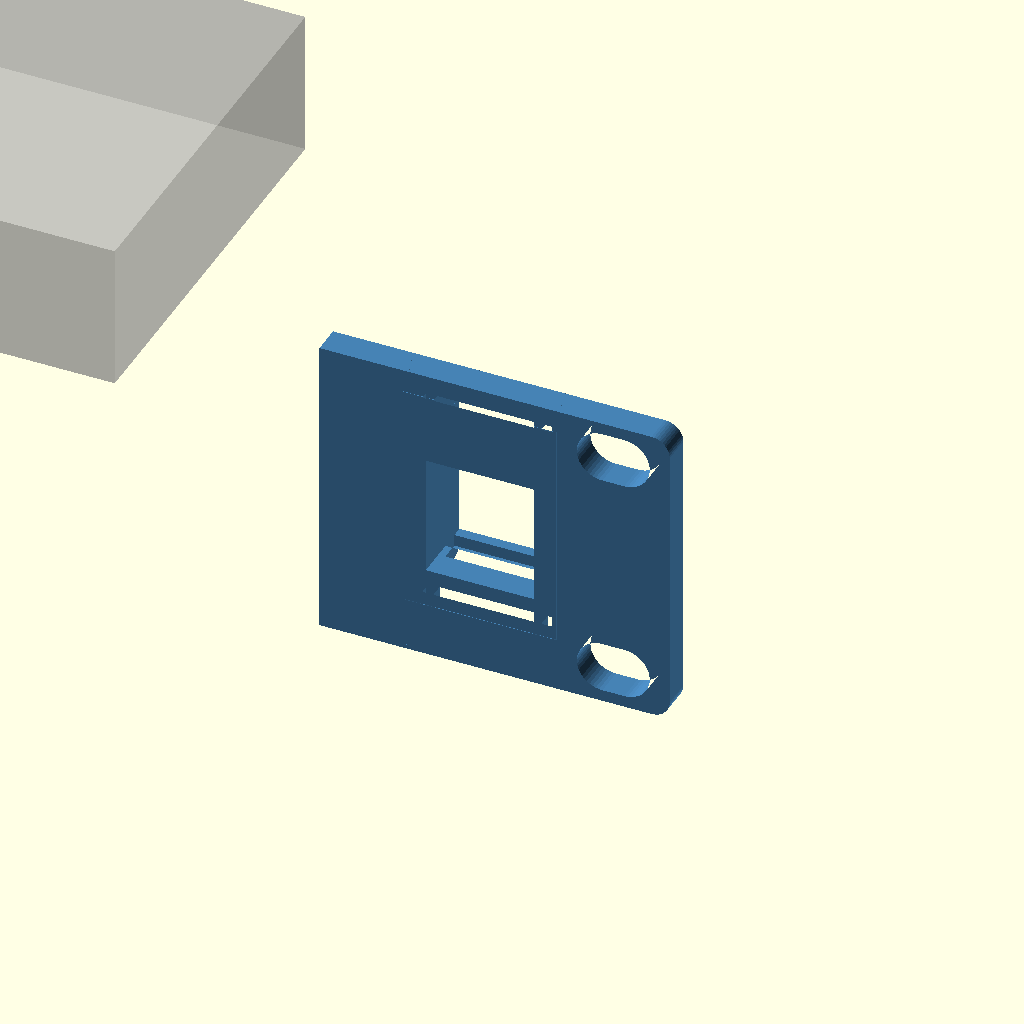
Cell 1: rendered with the file's own defaults.
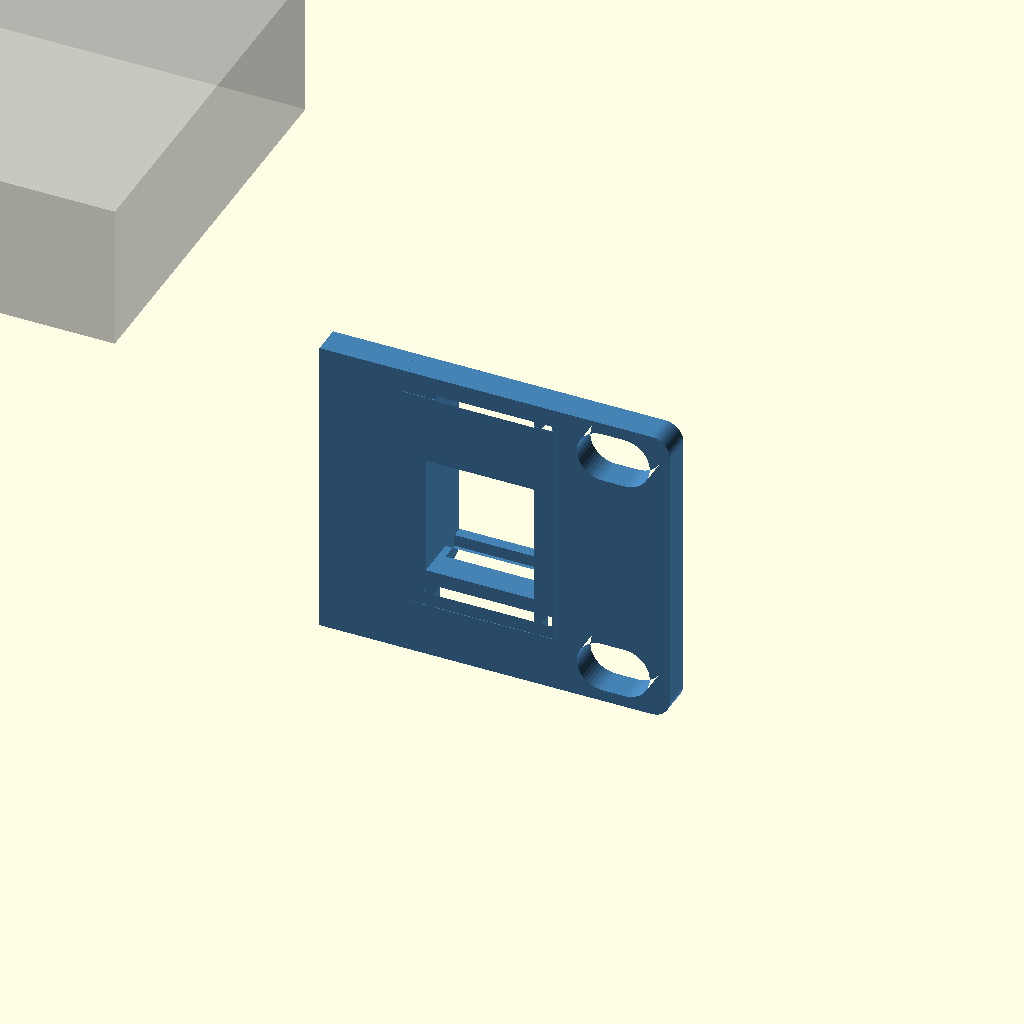
Cell 2 — standoff set to 12, the other parameters unchanged.
One fixed orthographic camera (rotation 55°, 0°, 25°; colour scheme Cornfield) for every cell.
Source of the model, outputs/Physical_Test_Coupons_2026-10-19_v3_golden/1_Keystone_golden__source.scad:
// Lab Rax generic equipment tray + faceplate (wizard template).
// Faceplate derived from the Pi4 baseline; rack holes follow the four-corner layout of the user-supplied
// 1U blank plate (faceplate_mounting.json): EVERY rack unit gets 4 holes, never a single centre pair.
// The wizard appends override assignments at the end of this file.
// PROPOSED, UNVALIDATED: printed fit, strength and rack clearance are UNKNOWN.
$fn=48;
part="assembly";            // assembly, faceplate, tray, combined, rear_bracket
// Device envelope (mm). Origin of hole coordinates = device front-left corner, seen from above.
dev_w=85; dev_d=56; dev_h=20;
holes=[];                   // [[x,y],...] mounting hole centres
hole_d=2.7;                 // device mounting hole diameter
device_mount="inserts";     // inserts, pegs, clips, straps
standoff=6;                 // device lift above tray floor
insert_pilot=3.2;           // pilot for heat-set insert (inserts mode)
board_t=1.6;                // board/flange thickness (pegs, clips)
joint="screw";              // screw, single ("snap" retired 2026-10-19: too brittle; kept as history)
u=1;                        // faceplate height in rack units
keystones=[];               // [x,...] keystone centres on faceplate (X=0 centre)
// Keystone v2 (2026-10-19, now the fallback; see ks_style): re-modelled from measurements of Brian's reference keystone frame
// (14.5 x 16 opening was too narrow when printed). Opening 14.8 x 16.6 through the plate, plus a rear collar
// 19.8 x 27.85 reaching 9.2 mm behind the front face (bottom lip to 10.4) that carries the latch ramp and catches.
ks_w=14.8; ks_h=16.6;       // front opening
ks_ow=19.8; ks_ob=11.9; ks_ot=15.95; ks_od=9.2; ks_lip=10.4;  // collar width, below/above opening centre, depth
ports=[];                   // [[x,z,w,h,r],...] faceplate cut-outs, z from plate bottom, r=corner radius
front_gap=12;               // device front to faceplate rear face
margin=8;                   // tray border around device
rear_support=false;         // heavy/deep equipment: tray runs to the rear posts and screws to a rear bracket
coupon=[];                  // test coupon: [x0,x1,ymax] keeps only that slice of the part

// 4 mm plate (owner default 2026-10-18). Corner radius is limited by the four-corner holes:
// the reference holes sit 1.6 mm from the top/bottom edge, so larger corners would cut into them.
plate_w=252; plate_t=4; plate_r=2.5; plate_h=u*44.45-2.45;
hole_x=118.2625; hole_dz=15.902;   // each U: holes at its centre ±hole_dz (5.098 / 36.902 on a 1U plate)
rack_depth=240;             // Lab Rax frame depth (front of front posts to back of rear posts)
nudge=0;                    // render-repair only: tiny size offset applied when OpenSCAD 2021 emits a sliver
tray_t=3; tray_z=7;
tray_w=dev_w+2*margin; tray_d=rear_support?rack_depth:dev_d+front_gap+margin;
tray_x=-tray_w/2; tray_y=0;
dev_x=-dev_w/2; dev_y=front_gap; floor_top=tray_z+tray_t;
jx=min(40,tray_w/2-12); joint_x=[-jx,jx];
tongue_w=12; tongue_depth=7; tongue_h=3; tongue_z=tray_z+3.5;
slot_clear=0.3; boss_d=9; m3_clear=3.4; joint_pilot=4.0;  // 4.0 = the printed, well-fitting Pi4 trial

module capsule2d(len=10,diam=7){hull(){translate([-(len-diam)/2,0])circle(d=diam);translate([(len-diam)/2,0])circle(d=diam);}}
module rrect(w,h,r){rr=min(r,w/2-0.01,h/2-0.01);if(rr<=0)square([w,h],center=true);else offset(r=rr)square([w-2*rr,h-2*rr],center=true);}
// Mirror front-of-tray features to the rear (about the rack's mid-depth).
module to_rear(){translate([0,rack_depth/2,0])mirror([0,1,0])translate([0,-rack_depth/2,0])children();}

// Faceplate outline seen from the front: 2D X = rack X, 2D Y = height Z.
// rear=true cuts the larger keystone pocket; plain=true leaves out keystones/ports (rear bracket).
module plate2d(rear=false,plain=false){
 difference(){
  hull()for(sx=[-1,1],sz=[-1,1])translate([sx*(plate_w/2-plate_r),plate_h/2+sz*(plate_h/2-plate_r)])circle(r=plate_r+nudge);
  for(i=[0:u-1],dz=[-hole_dz,hole_dz],x=[-hole_x,hole_x])translate([x,i*44.45+21+dz])capsule2d();
  if(!plain){
   for(p=ports)translate([p[0],p[1]])rrect(p[2],p[3],p[4]);
  }
 }
}
// Plate between y=y0 (front) and y0+t, built from the 2D outline (cleaner meshes than 3D cuts in OpenSCAD 2021).
module plate_layer(y0,t,rear=false,plain=false){translate([0,y0+t,0])rotate([90,0,0])linear_extrude(height=t)plate2d(rear,plain);}

module plate_joint_add(){
 if(joint=="screw"){
  for(x=joint_x)translate([x-tongue_w/2,0,tongue_z])cube([tongue_w,tongue_depth,tongue_h]);
  for(x=joint_x)translate([x,0,tray_z+14])rotate([-90,0,0])cylinder(d=boss_d,h=8);
 }
 if(joint=="snap") for(x=joint_x){
  // Cantilever arm under the tray floor; barb snaps up into a floor window.
  translate([x-4,0,tray_z-2])cube([8,16,2]);
  // Barb v2: square catch face toward the plate, ramp falling toward the rear so the tray, slid in
  // from the rear, cams the arm down until its window drops over the barb.
  translate([x-4,12,tray_z])hull(){cube([8,0.6,1.2]);cube([8,2.4,0.01]);}
 }
}
// Keystone collar behind the plate, and the jack-shaped cut through plate + collar.
// Profile in (d = depth behind front face, z from opening centre); X width is ks_w throughout.
module ks_collar(){for(x=keystones)translate([x-ks_ow/2,-plate_t,plate_h/2]){
 translate([0,0,-ks_ob])cube([ks_ow,ks_od,ks_ob+ks_ot]);
 translate([0,0,-ks_ob])cube([ks_ow,ks_lip,ks_ob-ks_h/2]);
}}
module ks_cut(){for(x=keystones)translate([x-ks_w/2,-plate_t,plate_h/2])rotate([90,0,90])linear_extrude(height=ks_w)
 polygon([[-1,-ks_h/2],[5.8,-ks_h/2],[5.8,-9.9],[9.2,-9.9],[9.2,-ks_h/2],[11,-ks_h/2],[11,11.6],[8.2,11.6],
          [8.2,ks_ot+1],[7.2,ks_ot+1],[7.2,13.6],[0.6,ks_h/2],[-1,ks_h/2]]);}
// Golden keystone (Brian, 2026-10-19): exact cross-sections of the keystone on Brian's SG108 faceplate, which fits
// perfectly in practice. Source: "10 inch shelf TP-Link SG108 Plus Keystone" by Goul (MakerWorld remix, BY-NC-SA),
// local/personal use only, never redistributed. Each band: [X from opening centre, width, polygons in source (Y, Z)]
// with source Y running down the plate (opening centre Y=25.09) and Z = depth (keystone face 0, plate back 4.08).
// The block replaces the plate within 21 x 33.5 mm around each keystone; front face sits 0.08 proud like the source.
ks_style="golden";          // golden (SG108 copy) or v2 (own measured rebuild, kept as fallback)
KS_GOLD=[
  [-10.50,0.60,[[[45.500,4.080],[45.500,0.080],[38.691,0.080],[38.691,0.000],[7.251,0.000],[7.251,0.080],[1.000,0.080],[1.000,4.080],[1.071,4.080]]]],
  [-9.90,0.98,[[[9.143,4.080],[9.143,6.600],[9.205,7.147],[9.207,7.160],[9.226,7.216],[9.395,7.692],[9.679,8.145],[9.697,8.169],[10.075,8.546],[10.099,8.565],[10.551,8.848],[11.083,9.036],[11.643,9.100],[13.493,9.100],[14.293,9.900],[33.393,9.900],[33.893,10.400],[34.493,10.400],[35.054,10.336],[35.586,10.148],[36.038,9.865],[36.062,9.846],[36.439,9.469],[36.458,9.445],[36.742,8.992],[36.753,8.965],[36.930,8.460],[36.993,7.900],[36.993,4.080],[45.500,4.080],[45.500,0.080],[38.691,0.080],[38.691,0.000],[7.251,0.000],[7.251,0.080],[1.000,0.080],[1.000,4.080],[1.014,4.080]]]],
  [-8.92,1.52,[[[7.551,4.080],[7.551,2.250],[9.143,2.250],[9.143,6.600],[9.209,7.169],[9.367,7.620],[9.404,7.709],[9.658,8.114],[9.716,8.190],[9.755,8.229],[10.054,8.527],[10.130,8.586],[10.534,8.840],[10.623,8.876],[11.074,9.034],[11.643,9.100],[13.493,9.100],[14.293,9.900],[33.393,9.900],[33.893,10.400],[34.493,10.400],[35.063,10.334],[35.514,10.176],[35.603,10.140],[36.006,9.886],[36.083,9.827],[36.420,9.490],[36.479,9.414],[36.719,9.030],[36.737,9.000],[36.770,8.920],[36.927,8.469],[36.993,7.900],[36.993,2.250],[38.551,2.250],[38.551,4.080],[45.500,4.080],[45.500,0.080],[38.691,0.080],[38.691,0.000],[7.251,0.000],[7.251,0.080],[1.000,0.080],[1.000,4.080],[1.044,4.080]]]],
  [-7.40,14.80,[[[7.551,4.080],[7.551,2.250],[9.143,2.250],[9.143,6.600],[9.175,6.878],[9.229,7.247],[9.478,7.850],[9.876,8.368],[10.393,8.765],[10.996,9.015],[11.365,9.069],[11.643,9.100],[13.493,9.100],[13.493,8.100],[11.493,8.100],[11.493,7.200],[16.793,0.500],[16.793,0.000],[7.251,0.000],[7.251,0.080],[1.000,0.080],[1.000,4.080],[1.025,4.080]],[[45.500,4.080],[45.500,0.080],[38.691,0.080],[38.691,0.000],[33.393,0.000],[33.393,5.800],[34.993,5.800],[34.993,8.400],[33.393,8.400],[33.393,9.900],[33.893,10.400],[34.493,10.400],[34.771,10.369],[35.140,10.315],[35.743,10.065],[36.200,9.715],[36.261,9.668],[36.658,9.150],[36.908,8.547],[36.962,8.178],[36.993,7.900],[36.993,2.250],[38.551,2.250],[38.551,4.080],[42.555,4.080]]]],
  [7.40,2.50,[[[45.500,4.080],[45.500,0.080],[38.691,0.080],[38.691,0.000],[7.251,0.000],[7.251,0.080],[1.000,0.080],[1.000,4.080],[7.551,4.080],[7.551,2.250],[9.143,2.250],[9.143,6.600],[9.209,7.168],[9.370,7.630],[9.402,7.705],[9.662,8.120],[9.712,8.185],[9.927,8.400],[10.059,8.531],[10.124,8.582],[10.538,8.841],[10.614,8.873],[11.075,9.034],[11.643,9.100],[13.493,9.100],[14.293,9.900],[33.393,9.900],[33.893,10.400],[34.493,10.400],[35.062,10.335],[35.523,10.172],[35.599,10.141],[36.013,9.882],[36.078,9.831],[36.425,9.486],[36.474,9.420],[36.735,9.005],[36.767,8.930],[36.928,8.467],[36.993,7.900],[36.993,2.250],[38.551,2.250],[38.551,4.080],[42.599,4.080]]]],
  [9.90,0.60,[[[45.500,4.080],[45.500,0.080],[38.691,0.080],[38.691,0.000],[7.251,0.000],[7.251,0.080],[1.000,0.080],[1.000,4.080],[7.551,4.080],[7.551,2.250],[38.551,2.250],[38.551,4.080],[42.635,4.080]]]]
];
module ks_golden(){for(x=keystones)translate([x,0,plate_h/2])multmatrix([[1,0,0,0],[0,0,1,-4.08],[0,-1,0,25.09],[0,0,0,1]])
 intersection(){
  union()for(b=KS_GOLD)translate([b[0],0,0])rotate([90,0,90])linear_extrude(height=b[1])for(pg=b[2])polygon(pg);
  translate([-10.5,25.09-18.5,-0.01])cube([21,33.5,10.42]);
 }}
module ks_box_cut(){for(x=keystones)translate([x-10.5,-plate_t-0.01,plate_h/2-15])cube([21,plate_t+0.02,33.5]);}
module plate_joint_cut(){if(joint=="screw")for(x=joint_x)translate([x,-0.1,tray_z+14])rotate([-90,0,0])cylinder(d=joint_pilot,h=8.2);}

module faceplate(){
 union(){
  difference(){
   union(){
    plate_layer(-plate_t,plate_t);
    if(ks_style=="v2")ks_collar();
    plate_joint_add();
   }
   plate_joint_cut();
   if(ks_style=="v2")ks_cut(); else ks_box_cut();
  }
  if(ks_style!="v2")ks_golden();
 }
}
// Plain plate on the rear posts (mirror of the faceplate, no openings) that the tray's rear end screws/snaps to.
module rear_bracket(){to_rear()difference(){union(){plate_layer(-plate_t,plate_t,false,true);plate_joint_add();}plate_joint_cut();}}

module device_features_add(){
 if(device_mount=="inserts")for(h=holes)translate([dev_x+h[0],dev_y+h[1],floor_top])cylinder(d=max(insert_pilot+3.5,7),h=standoff);
 if(device_mount=="pegs")for(h=holes)translate([dev_x+h[0],dev_y+h[1],floor_top]){
  cylinder(d=hole_d+3,h=standoff);
  translate([0,0,standoff])cylinder(d=hole_d-0.3,h=board_t+0.8);
  translate([0,0,standoff+board_t+0.8])cylinder(d1=hole_d-0.3,d2=hole_d-1,h=0.8);
 }
 if(device_mount=="clips"){
  // Support ledges at the four corners plus a flexing clip on each side.
  for(x=[dev_x-1,dev_x+dev_w-5],y=[dev_y-1,dev_y+dev_d-5])translate([x,y,floor_top])cube([6,6,standoff]);
  for(s=[-1,1])translate([s>0?dev_x+dev_w+0.2:dev_x-2.2,dev_y+dev_d/2-5,floor_top]){
   cube([2,10,standoff+board_t+2.5]);
   translate([s>0?-1.2:2,0,standoff+board_t+0.2])hull(){cube([1.2,10,1.6]);translate([s>0?1.2:0,0,1.6])cube([0.01,10,0.6]);}
  }
 }
}
module device_features_cut(){
 if(device_mount=="inserts")for(h=holes)translate([dev_x+h[0],dev_y+h[1],floor_top+0.01])cylinder(d=insert_pilot,h=standoff+0.1);
 if(device_mount=="straps")for(x=[dev_x-5.5,dev_x+dev_w+2.5],y=[dev_y+dev_d*0.25,dev_y+dev_d*0.75])
  translate([x,y-6,tray_z-0.1])cube([3,12,tray_t+0.2]);
}

module tray_joint_add(){
 if(joint=="screw"){
  for(x=joint_x) translate([x-9,0,tray_z+tray_t])cube([18,8,5]);
  for(x=joint_x)translate([x-7,8.3,tray_z+3])cube([14,3,19]);
  for(x=joint_x) for(side=[-1,1]) translate([x+side*6-1,0,0])
    hull(){translate([0,9,tray_z+2.7])cube([2,2,0.5]);
           translate([0,9,tray_z+8])cube([2,2,0.5]);
           translate([0,20,tray_z+2.7])cube([2,2,0.5]);}
 }
}
module tray_joint_cut(){
 if(joint=="screw"){
  for(x=joint_x)translate([x-(tongue_w+slot_clear)/2,-0.1,tongue_z-slot_clear/2])cube([tongue_w+slot_clear,tongue_depth+slot_clear,tongue_h+slot_clear]);
  for(x=joint_x)translate([x,11.4,tray_z+14])rotate([90,0,0])cylinder(d=m3_clear,h=12);
 }
 if(joint=="snap")for(x=joint_x)translate([x-4.3,11.6,tray_z-0.1])cube([8.6,3.2,tray_t+0.2]);
}

module tray(){
 difference(){
  union(){
   translate([tray_x,tray_y,tray_z])cube([tray_w,tray_d,tray_t]);
   tray_joint_add();
   if(rear_support)to_rear()tray_joint_add();
   device_features_add();
  }
  tray_joint_cut();
  if(rear_support)to_rear()tray_joint_cut();
  device_features_cut();
 }
}

module clip_coupon(){if(len(coupon)==3)intersection(){children();translate([coupon[0],-50,-50])cube([coupon[1]-coupon[0],coupon[2]+50,400]);}else children();}

clip_coupon(){
 if(part=="faceplate")faceplate();
 else if(part=="tray")tray();
 else if(part=="rear_bracket")rear_bracket();
 else if(part=="combined")union(){faceplate();translate([tray_x,-0.01,tray_z])cube([tray_w,0.02+0.01,tray_t]);tray();if(rear_support)rear_bracket();}
 else {color("steelblue")faceplate();color("silver")tray();if(rear_support)color("steelblue")rear_bracket();
  %translate([dev_x,dev_y,floor_top+(device_mount=="inserts"||device_mount=="pegs"||device_mount=="clips"?standoff:0)])cube([dev_w,dev_d,dev_h]);}
}

// ---- wizard overrides: 1_Keystone_and_corner_holes
dev_w=85.0;
dev_d=56.0;
dev_h=20.0;
hole_d=2.7;
standoff=6.0;
insert_pilot=3.2;
board_t=1.6;
u=1;
holes=[[3.5, 3.5], [61.5, 3.5], [3.5, 52.5], [61.5, 52.5]];
keystones=[100.0];
device_mount="inserts";
joint="screw";
rear_support=false;
coupon=[78.0, 127.0, 11.0];
ports=[];
Parameter table extracted from the source (name, type, default, range or options):
part: string, default "assembly"
hole_d: number, default 2.7
device_mount: string, default "inserts"
standoff: number, default 6
insert_pilot: number, default 3.2
board_t: number, default 1.6
joint: string, default "screw"
u: number, default 1
front_gap: number, default 12
margin: number, default 8
rear_support: bool, default false
rack_depth: number, default 240
nudge: number, default 0
